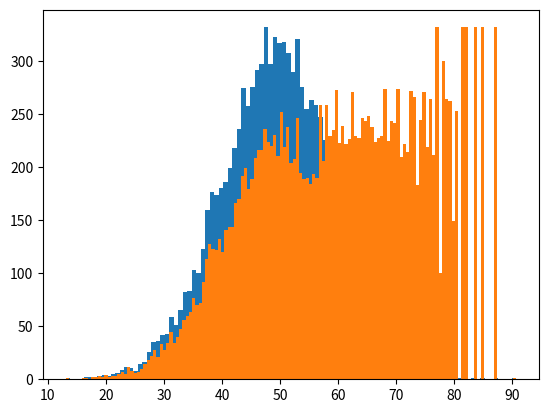

The script that saved this image:
import numpy as np
import matplotlib.pyplot as plt
import math
from copy import copy

def oversampling(n, bins, x, y):
    for i in range(n.shape[0]):
        x, y = oversampling_respective(x, y, bins[i], bins[i+1], max(n), n[i])
    return x, y

def oversampling_respective(x, y, startBin, endBin, goalAmount, dataAmount):
    xarray, yarray = getSelectedData(x, y, startBin, endBin)
    if xarray.shape[0] > 0 and yarray.shape[0] > 0:
        for i in range(int(goalAmount) - int(dataAmount)):
        #ランダムにサンプリングしてxに追加
            x, y = randomSampling(x, y, xarray, yarray)
    return x, y

def randomSampling(x, y, xarray, yarray):
    i = np.random.randint(xarray.shape[0])
    x = np.append(x, xarray[i])
    y = np.append(y, yarray[i])
    return x, y

def getSelectedData(x, y, startBin, endBin):
    xarray = np.array([])
    yarray = np.array([])
    
    for (xdata, ydata) in zip(x, y):
        if xdata >= startBin and xdata < endBin:
            xarray = np.append(xarray, xdata)
            yarray = np.append(yarray, ydata)
            #print(ydata)        
    return xarray, yarray

def superoversampling(x, y):
    binnum = int(math.sqrt(x.shape[0]))
    n, bins, patches = plt.hist(x, bins=binnum) 
    x, y  = oversampling(n, bins, x, y)
    return x, y

# 平均 50, 標準偏差 10 の正規乱数を1,000件生成
x = np.random.normal(50, 10, 10000)
y = copy(x)
xarray = np.array([[]])
print(xarray.shape[1])
print(y)
print(y.shape)
y = np.reshape(y, (1, y.shape[0]))
print(y)
print(y.shape)
xdata, ydata = superoversampling(x, y)
plt.hist(xdata , bins=int(math.sqrt(xdata.shape[0]))) 
plt.show()

